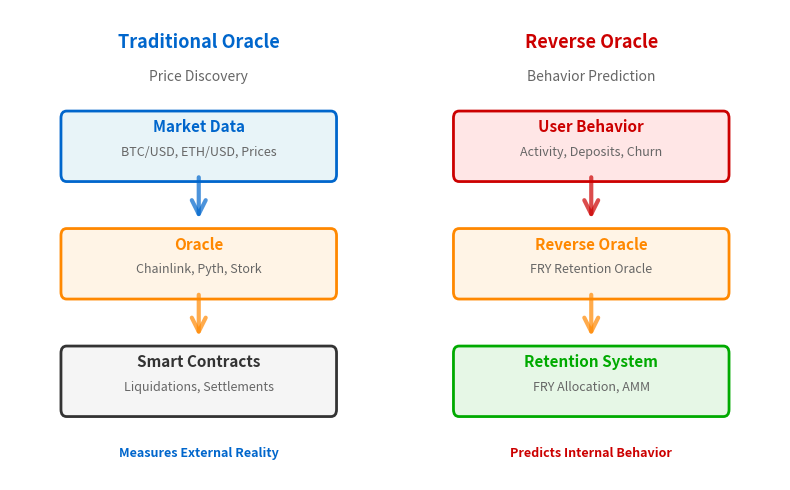

This figure's Python source: (Note: this script raises an exception after producing the figure.)
import matplotlib.pyplot as plt
import matplotlib.patches as mpatches
from matplotlib.patches import FancyBboxPatch, FancyArrowPatch

# XP window size (8x5 inches)
fig, (ax1, ax2) = plt.subplots(1, 2, figsize=(8, 5), facecolor='white')

# ============================================
# LEFT: Traditional Oracle
# ============================================
ax1.set_xlim(0, 10)
ax1.set_ylim(0, 10)
ax1.axis('off')

# Title
ax1.text(5, 9.2, 'Traditional Oracle', fontsize=13, weight='bold', ha='center', color='#0066CC')
ax1.text(5, 8.5, 'Price Discovery', fontsize=10, ha='center', style='italic', color='#666666')

# Market Data (top)
market_box = FancyBboxPatch((1.5, 6.5), 7, 1.2, boxstyle="round,pad=0.15", 
                           facecolor='#E8F4F8', edgecolor='#0066CC', linewidth=2)
ax1.add_patch(market_box)
ax1.text(5, 7.4, 'Market Data', fontsize=11, ha='center', weight='bold', color='#0066CC')
ax1.text(5, 6.9, 'BTC/USD, ETH/USD, Prices', fontsize=9, ha='center', color='#666666')

# Arrow down
arrow1 = FancyArrowPatch((5, 6.5), (5, 5.5), arrowstyle='->', mutation_scale=25, 
                        linewidth=3, color='#0066CC', alpha=0.7)
ax1.add_patch(arrow1)

# Oracle Layer (middle)
oracle_box = FancyBboxPatch((1.5, 4), 7, 1.2, boxstyle="round,pad=0.15", 
                           facecolor='#FFF4E6', edgecolor='#FF8800', linewidth=2)
ax1.add_patch(oracle_box)
ax1.text(5, 4.9, 'Oracle', fontsize=11, ha='center', weight='bold', color='#FF8800')
ax1.text(5, 4.4, 'Chainlink, Pyth, Stork', fontsize=9, ha='center', color='#666666')

# Arrow down
arrow2 = FancyArrowPatch((5, 4), (5, 3), arrowstyle='->', mutation_scale=25, 
                        linewidth=3, color='#FF8800', alpha=0.7)
ax1.add_patch(arrow2)

# Smart Contracts (bottom)
contract_box = FancyBboxPatch((1.5, 1.5), 7, 1.2, boxstyle="round,pad=0.15", 
                             facecolor='#F5F5F5', edgecolor='#333333', linewidth=2)
ax1.add_patch(contract_box)
ax1.text(5, 2.4, 'Smart Contracts', fontsize=11, ha='center', weight='bold', color='#333333')
ax1.text(5, 1.9, 'Liquidations, Settlements', fontsize=9, ha='center', color='#666666')

# Bottom label
ax1.text(5, 0.5, 'Measures External Reality', fontsize=9, ha='center', 
        weight='bold', color='#0066CC')

# ============================================
# RIGHT: Reverse Oracle
# ============================================
ax2.set_xlim(0, 10)
ax2.set_ylim(0, 10)
ax2.axis('off')

# Title
ax2.text(5, 9.2, 'Reverse Oracle', fontsize=13, weight='bold', ha='center', color='#CC0000')
ax2.text(5, 8.5, 'Behavior Prediction', fontsize=10, ha='center', style='italic', color='#666666')

# User Behavior (top)
behavior_box = FancyBboxPatch((1.5, 6.5), 7, 1.2, boxstyle="round,pad=0.15", 
                             facecolor='#FFE6E6', edgecolor='#CC0000', linewidth=2)
ax2.add_patch(behavior_box)
ax2.text(5, 7.4, 'User Behavior', fontsize=11, ha='center', weight='bold', color='#CC0000')
ax2.text(5, 6.9, 'Activity, Deposits, Churn', fontsize=9, ha='center', color='#666666')

# Arrow down
arrow3 = FancyArrowPatch((5, 6.5), (5, 5.5), arrowstyle='->', mutation_scale=25, 
                        linewidth=3, color='#CC0000', alpha=0.7)
ax2.add_patch(arrow3)

# Reverse Oracle Layer (middle)
reverse_oracle_box = FancyBboxPatch((1.5, 4), 7, 1.2, boxstyle="round,pad=0.15", 
                                   facecolor='#FFF4E6', edgecolor='#FF8800', linewidth=2)
ax2.add_patch(reverse_oracle_box)
ax2.text(5, 4.9, 'Reverse Oracle', fontsize=11, ha='center', weight='bold', color='#FF8800')
ax2.text(5, 4.4, 'FRY Retention Oracle', fontsize=9, ha='center', color='#666666')

# Arrow down
arrow4 = FancyArrowPatch((5, 4), (5, 3), arrowstyle='->', mutation_scale=25, 
                        linewidth=3, color='#FF8800', alpha=0.7)
ax2.add_patch(arrow4)

# Retention System (bottom)
retention_box = FancyBboxPatch((1.5, 1.5), 7, 1.2, boxstyle="round,pad=0.15", 
                              facecolor='#E6F7E6', edgecolor='#00AA00', linewidth=2)
ax2.add_patch(retention_box)
ax2.text(5, 2.4, 'Retention System', fontsize=11, ha='center', weight='bold', color='#00AA00')
ax2.text(5, 1.9, 'FRY Allocation, AMM', fontsize=9, ha='center', color='#666666')

# Bottom label
ax2.text(5, 0.5, 'Predicts Internal Behavior', fontsize=9, ha='center', 
        weight='bold', color='#CC0000')

plt.tight_layout()
plt.savefig('core/oracle/reverse_oracle_linkedin.png', dpi=300, facecolor='white', bbox_inches='tight')
print("✅ Saved: core/oracle/reverse_oracle_linkedin.png")
plt.close()
